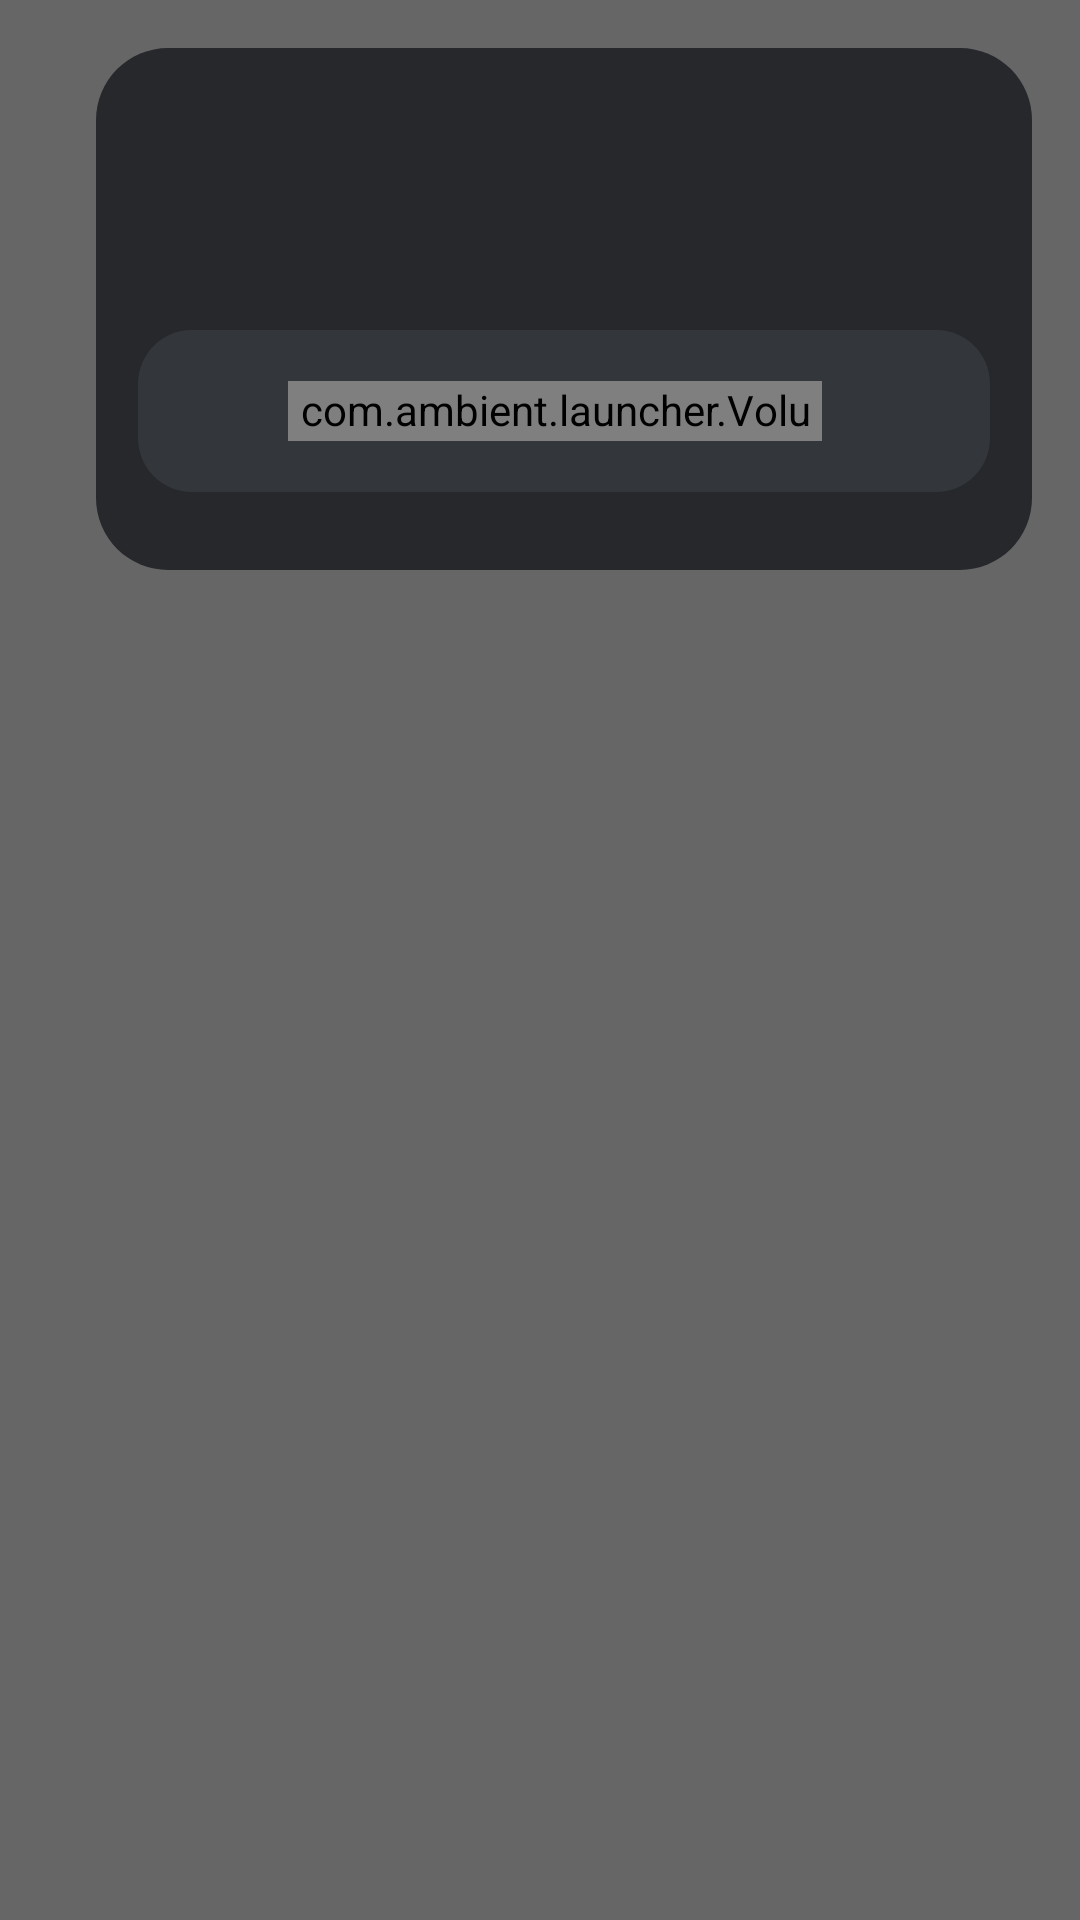

Here is an Android app screen rendered from its layout file. Give the layout XML and the strings, colors and styles it references.
<!-- AndroidManifest.xml: activity theme QuickSettings -->
<!-- res/layout/quick_settings.xml -->
<?xml version="1.0" encoding="utf-8"?>
<FrameLayout xmlns:android="http://schemas.android.com/apk/res/android"
    android:layout_width="match_parent" android:layout_height="match_parent" android:clipChildren="false">
    <View android:id="@+id/qs_shade" android:layout_width="match_parent" android:layout_height="match_parent"
        android:background="@drawable/qs_shade" />
    
    <LinearLayout android:id="@+id/qs_panel" android:layout_width="312dp" android:layout_height="wrap_content"
        android:layout_gravity="end|top" android:layout_margin="16dp" android:background="@drawable/qs_panel"
        android:orientation="vertical" android:paddingStart="14dp" android:paddingEnd="14dp"
        android:paddingTop="22dp" android:paddingBottom="16dp" android:clipChildren="false" android:clipToPadding="false">
        <TextView android:id="@+id/qs_date" android:layout_width="wrap_content" android:layout_height="wrap_content"
            android:layout_marginStart="2dp" android:textColor="#FFC4C7CC" android:textSize="14sp" />
        <TextView android:id="@+id/qs_time" android:layout_width="wrap_content" android:layout_height="wrap_content"
            android:layout_marginStart="1dp" android:layout_marginTop="2dp" android:layout_marginBottom="16dp"
            android:textColor="#FFF1F3F5" android:textSize="30sp" android:includeFontPadding="false" />
        <LinearLayout android:id="@+id/qs_volume" android:layout_width="match_parent" android:layout_height="54dp"
            android:background="@drawable/qs_tile" android:orientation="horizontal" android:gravity="center_vertical"
            android:paddingStart="16dp" android:paddingEnd="16dp">
            <ImageView android:id="@+id/qs_volume_icon" android:layout_width="20dp" android:layout_height="20dp"
                android:src="@drawable/ic_volume" android:tint="#FFE3E5E8" />
            <com.ambient.launcher.VolumeBar android:id="@+id/qs_volume_bar" android:layout_width="0dp"
                android:layout_height="20dp" android:layout_weight="1" android:layout_marginStart="14dp"
                android:layout_marginEnd="12dp" />
            <TextView android:id="@+id/qs_volume_value" android:layout_width="28dp" android:layout_height="wrap_content"
                android:gravity="end" android:textColor="#FFE3E5E8" android:textSize="15sp" />
        </LinearLayout>
        
        <LinearLayout android:id="@+id/qs_tiles" android:layout_width="match_parent" android:layout_height="wrap_content"
            android:orientation="vertical" android:layout_marginTop="10dp" android:clipChildren="false" />
    </LinearLayout>
</FrameLayout>
<!-- resources referenced by this layout -->
<resources>
  <!-- drawable qs_panel (drawable) -->
  <?xml version="1.0" encoding="utf-8"?>
  <shape xmlns:android="http://schemas.android.com/apk/res/android" android:shape="rectangle">
      <corners android:radius="24dp" />
      <solid android:color="#FF26282C" />
  </shape>
  <!-- drawable qs_shade (drawable) -->
  <?xml version="1.0" encoding="utf-8"?>
  <shape xmlns:android="http://schemas.android.com/apk/res/android" android:shape="rectangle">
      <solid android:color="#99000000" />
  </shape>
  <!-- drawable qs_tile (drawable) -->
  <?xml version="1.0" encoding="utf-8"?>
  <shape xmlns:android="http://schemas.android.com/apk/res/android" android:shape="rectangle">
      <corners android:radius="18dp" />
      <solid android:color="#FF33363B" />
  </shape>
  <style name="QuickSettings" parent="@android:style/Theme.DeviceDefault.NoActionBar.Fullscreen">
          <item name="android:windowIsTranslucent">true</item>
          <item name="android:windowBackground">@android:color/transparent</item>
          <item name="android:windowNoTitle">true</item>
          <item name="android:backgroundDimEnabled">false</item>
          <item name="android:windowAnimationStyle">@style/QuickSettingsAnim</item>
      </style>
  <style name="QuickSettingsAnim">
          <item name="android:activityOpenEnterAnimation">@anim/qs_fade_in</item>
          <item name="android:activityOpenExitAnimation">@anim/qs_stay</item>
          <item name="android:activityCloseEnterAnimation">@anim/qs_stay</item>
          <item name="android:activityCloseExitAnimation">@anim/qs_fade_out</item>
          <item name="android:taskOpenEnterAnimation">@anim/qs_fade_in</item>
          <item name="android:taskOpenExitAnimation">@anim/qs_stay</item>
          <item name="android:taskCloseEnterAnimation">@anim/qs_stay</item>
          <item name="android:taskCloseExitAnimation">@anim/qs_fade_out</item>
      </style>
</resources>
